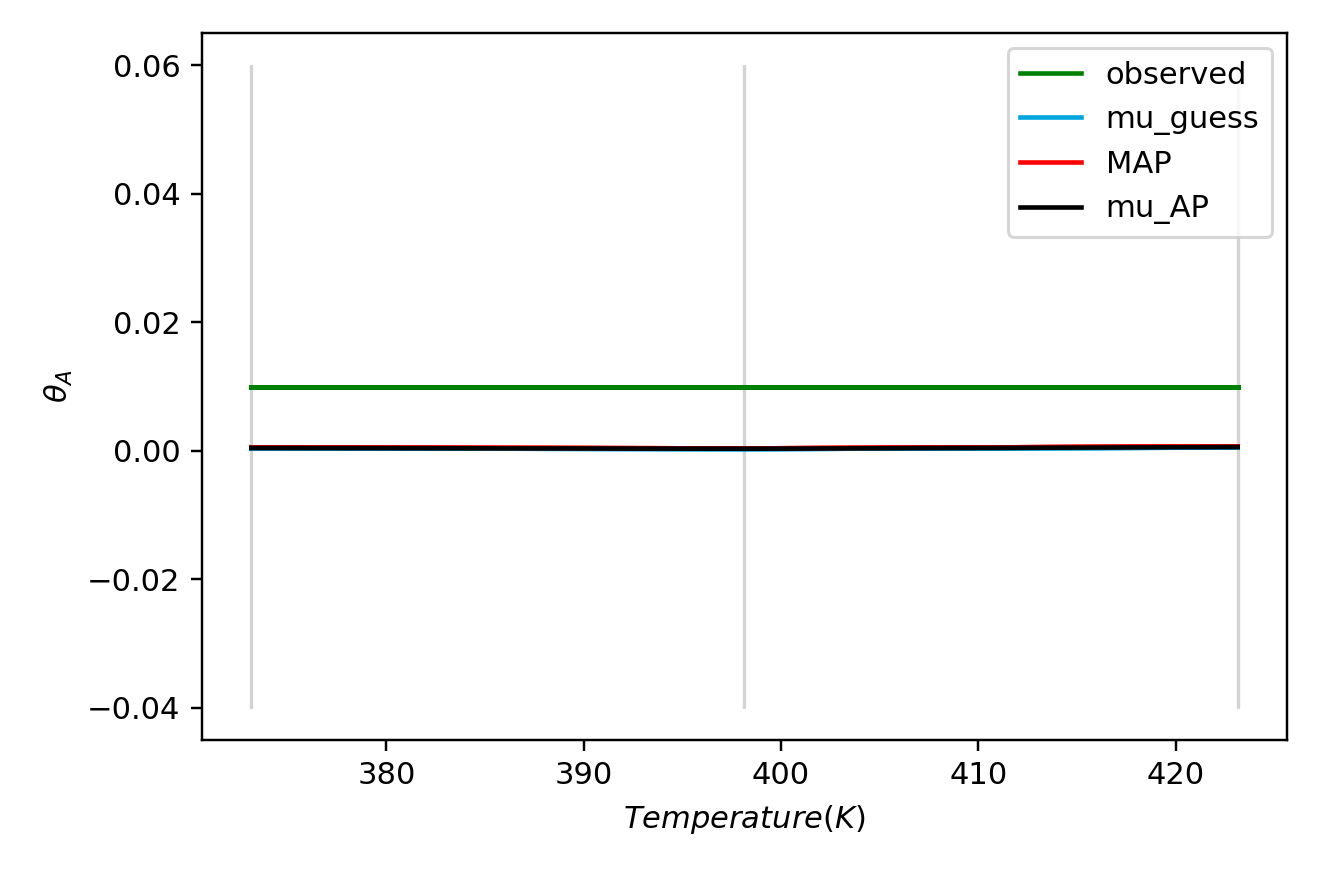

Values plotted in this chart, from the file beside it:
x_values, observed, sim_initial_guess, sim_MAP, sim_mu_AP
3.731499999999999773e+02, 1.000000000000000021e-02, 3.831138010321681435e-04, 5.167550832757311814e-04, 4.437123431821150192e-04
3.981499999999999773e+02, 1.000000000000000021e-02, 2.743838205389498883e-04, 3.710197809586168326e-04, 3.245112895212700602e-04
4.231499999999999773e+02, 1.000000000000000021e-02, 5.142236037341770850e-04, 6.920701716513433461e-04, 5.846592746629553170e-04
